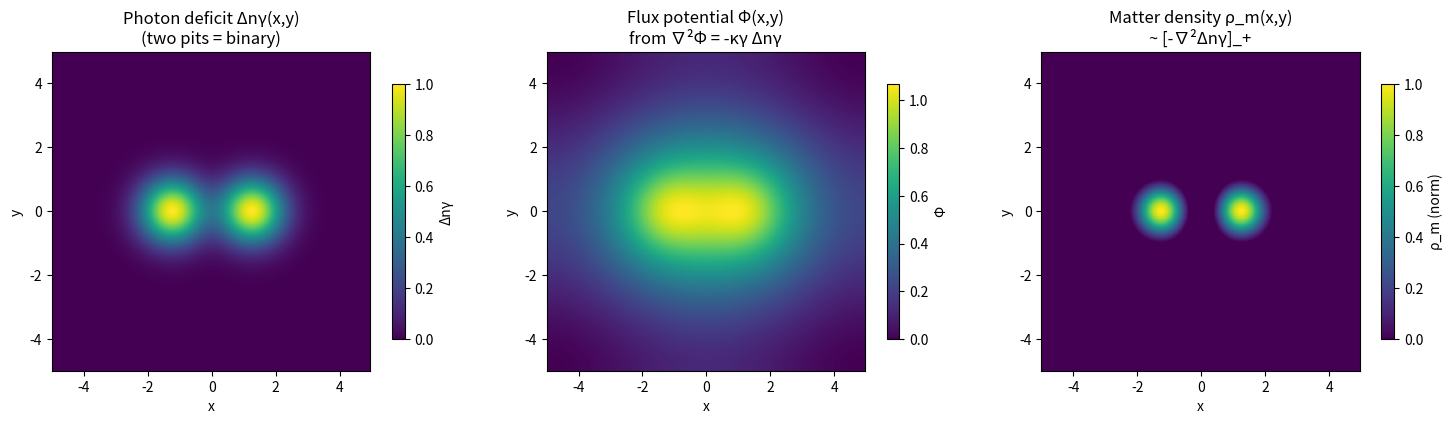

Here is the Python script that generated this plot:
import numpy as np
import matplotlib.pyplot as plt

# ============================================================
#  CONFIG
# ============================================================

# Grid size
NX, NY = 256, 256

# Physical size of the box (arbitrary units)
Lx, Ly = 10.0, 10.0

# Photon deficit parameters (two pits = binary)
A_deficit = 1.0   # amplitude of photon deficit
R_core    = 0.7   # "size" of each deficit pit
d_sep     = 2.5   # separation between the two wells (centers at ±d_sep/2)

# Flux and matter coupling constants (tunable)
kappa_gamma = 1.0   # how strongly photon deficit sources Φ
alpha_m     = 1.0   # how strongly curvature of Δn_gamma gives matter

# ============================================================
#  GRID
# ============================================================

x = np.linspace(-Lx/2, Lx/2, NX, endpoint=False)
y = np.linspace(-Ly/2, Ly/2, NY, endpoint=False)
X, Y = np.meshgrid(x, y, indexing="ij")

dx = x[1] - x[0]
dy = y[1] - y[0]

# ============================================================
#  PHOTON DEFICIT FIELD Δn_gamma (binary pits)
# ============================================================

# Centers of the two deficits
x1, y1 = -d_sep/2.0, 0.0
x2, y2 =  d_sep/2.0, 0.0

# Gaussian photon deficits
def gaussian_deficit(X, Y, xc, yc, R, A):
    return A * np.exp(-((X - xc)**2 + (Y - yc)**2) / (2.0 * R**2))

Delta_n1 = gaussian_deficit(X, Y, x1, y1, R_core, A_deficit)
Delta_n2 = gaussian_deficit(X, Y, x2, y2, R_core, A_deficit)

Delta_n = Delta_n1 + Delta_n2   # total photon deficit field (two wells)

# ============================================================
#  FFT-BASED POISSON SOLVER FOR Φ:
#      ∇^2 Φ = - kappa_gamma * Δn
#  (periodic BCs in this toy model)
# ============================================================

# Wave numbers for FFT (2π n / L)
kx = 2.0 * np.pi * np.fft.fftfreq(NX, d=dx)
ky = 2.0 * np.pi * np.fft.fftfreq(NY, d=dy)
KX, KY = np.meshgrid(kx, ky, indexing="ij")

k2 = KX**2 + KY**2

Delta_n_k = np.fft.fftn(Delta_n)

Phi_k = np.zeros_like(Delta_n_k, dtype=np.complex128)

# Avoid division by zero at k=0 (set mean of Φ to zero)
mask_nonzero = (k2 != 0)
Phi_k[mask_nonzero] = kappa_gamma * Delta_n_k[mask_nonzero] / k2[mask_nonzero]

Phi = np.fft.ifftn(Phi_k).real

# ============================================================
#  LAPLACIAN OPERATOR (FINITE DIFFERENCE) FOR MATTER DENSITY
# ============================================================

def laplacian(field, dx, dy):
    """
    2D Laplacian with periodic boundary conditions.
    """
    f = field
    lap = (
        (np.roll(f, +1, axis=0) - 2.0*f + np.roll(f, -1, axis=0)) / dx**2 +
        (np.roll(f, +1, axis=1) - 2.0*f + np.roll(f, -1, axis=1)) / dy**2
    )
    return lap

# Matter density from negative curvature of photon deficit
lap_Delta_n = laplacian(Delta_n, dx, dy)

rho_m = alpha_m * np.maximum(-lap_Delta_n, 0.0)

# Normalise for nicer plotting (optional)
rho_m /= rho_m.max() + 1e-12
Phi   -= Phi.min()  # shift so minimum is zero for visualization

# ============================================================
#  PLOTTING
# ============================================================

fig, axes = plt.subplots(1, 3, figsize=(15, 4))

# 1) Photon deficit field Δn_gamma
im0 = axes[0].imshow(
    Delta_n.T,
    origin="lower",
    extent=[x.min(), x.max(), y.min(), y.max()],
    aspect="equal"
)
axes[0].set_title("Photon deficit Δnγ(x,y)\n(two pits = binary)")
axes[0].set_xlabel("x")
axes[0].set_ylabel("y")
fig.colorbar(im0, ax=axes[0], shrink=0.8, label="Δnγ")

# 2) Flux potential Φ
im1 = axes[1].imshow(
    Phi.T,
    origin="lower",
    extent=[x.min(), x.max(), y.min(), y.max()],
    aspect="equal"
)
axes[1].set_title("Flux potential Φ(x,y)\nfrom ∇²Φ = -κγ Δnγ")
axes[1].set_xlabel("x")
axes[1].set_ylabel("y")
fig.colorbar(im1, ax=axes[1], shrink=0.8, label="Φ")

# 3) Matter density ρ_m
im2 = axes[2].imshow(
    rho_m.T,
    origin="lower",
    extent=[x.min(), x.max(), y.min(), y.max()],
    aspect="equal",
    vmin=0.0, vmax=1.0
)
axes[2].set_title("Matter density ρ_m(x,y)\n~ [-∇²Δnγ]_+")
axes[2].set_xlabel("x")
axes[2].set_ylabel("y")
fig.colorbar(im2, ax=axes[2], shrink=0.8, label="ρ_m (norm)")

plt.tight_layout()
plt.show()
